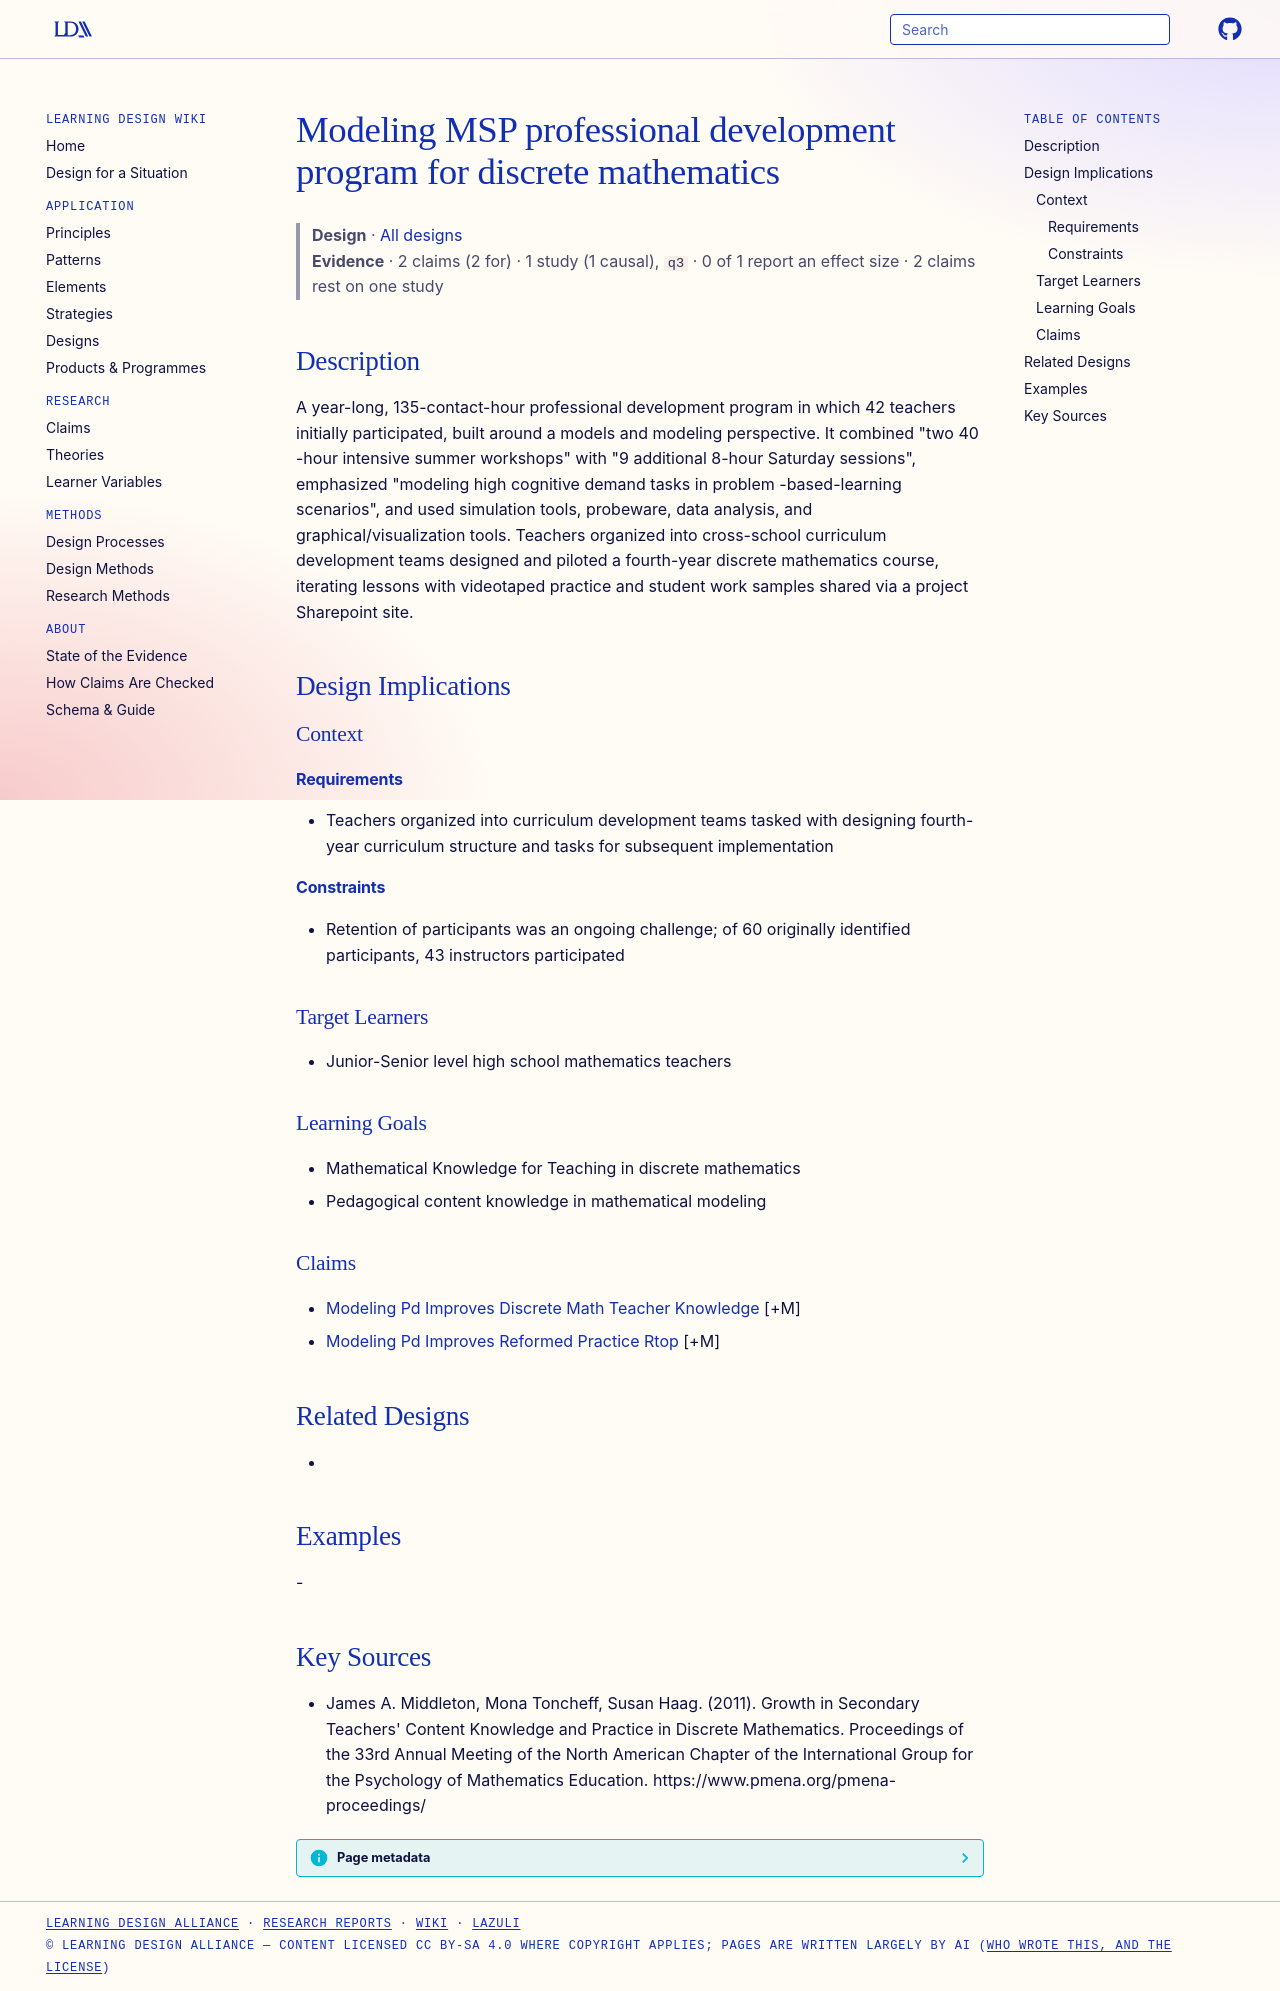

repository: Learning-Design-Alliance/learning-wiki · page: designs/modeling-msp-discrete-math-pd-program/index.html · generator: mkdocs

---
type: design
id: modeling-msp-discrete-math-pd-program
title: Modeling MSP professional development program for discrete mathematics
description: A year-long, 135-contact-hour professional development program in which 42 teachers initially participated, built around a models and modeling perspective.
status: review
generated:
  by: "process:settle-candidates"
  at: 2026-11-03
sources:
  - id: james-a-middleton-2011
    resource: "https://www.pmena.org/pmena-proceedings/"
    title: "James A. Middleton, Mona Toncheff, Susan Haag. (2011). Growth in Secondary Teachers' Content Knowledge and Practice in Discrete Mathematics. Proceedings of the 33rd Annual Meeting of the North American Chapter of the International Group for the Psychology of Mathematics Education. https://www.pmena.org/pmena-proceedings/"
    author: James A. Middleton, Mona Toncheff, Susan Haag
---

# Modeling MSP professional development program for discrete mathematics

> **Design** · [All designs](index.md)
> **Evidence** · 2 claims (2 for) · 1 study (1 causal), `q3` · 0 of 1 report an effect size · 2 claims rest on one study

## Description
A year-long, 135-contact-hour professional development program in which 42 teachers initially participated, built around a models and modeling perspective. It combined "two 40 -hour intensive summer workshops" with "9 additional 8-hour Saturday sessions", emphasized "modeling high cognitive demand tasks in problem -based-learning scenarios", and used simulation tools, probeware, data analysis, and graphical/visualization tools. Teachers organized into cross-school curriculum development teams designed and piloted a fourth-year discrete mathematics course, iterating lessons with videotaped practice and student work samples shared via a project Sharepoint site.

## Design Implications

### Context
#### Requirements
- Teachers organized into curriculum development teams tasked with designing fourth-year curriculum structure and tasks for subsequent implementation
#### Constraints
- Retention of participants was an ongoing challenge; of 60 originally identified participants, 43 instructors participated

### Target Learners
- Junior-Senior level high school mathematics teachers

### Learning Goals
- Mathematical Knowledge for Teaching in discrete mathematics
- Pedagogical content knowledge in mathematical modeling

### Claims
- [Modeling Pd Improves Discrete Math Teacher Knowledge](../claims/modeling-pd-improves-discrete-math-teacher-knowledge.md) [+M]
- [Modeling Pd Improves Reformed Practice Rtop](../claims/modeling-pd-improves-reformed-practice-rtop.md) [+M]

## Related Designs
- 

## Examples
-

## Key Sources
- James A. Middleton, Mona Toncheff, Susan Haag. (2011). Growth in Secondary Teachers' Content Knowledge and Practice in Discrete Mathematics. Proceedings of the 33rd Annual Meeting of the North American Chapter of the International Group for the Psychology of Mathematics Education. https://www.pmena.org/pmena-proceedings/
